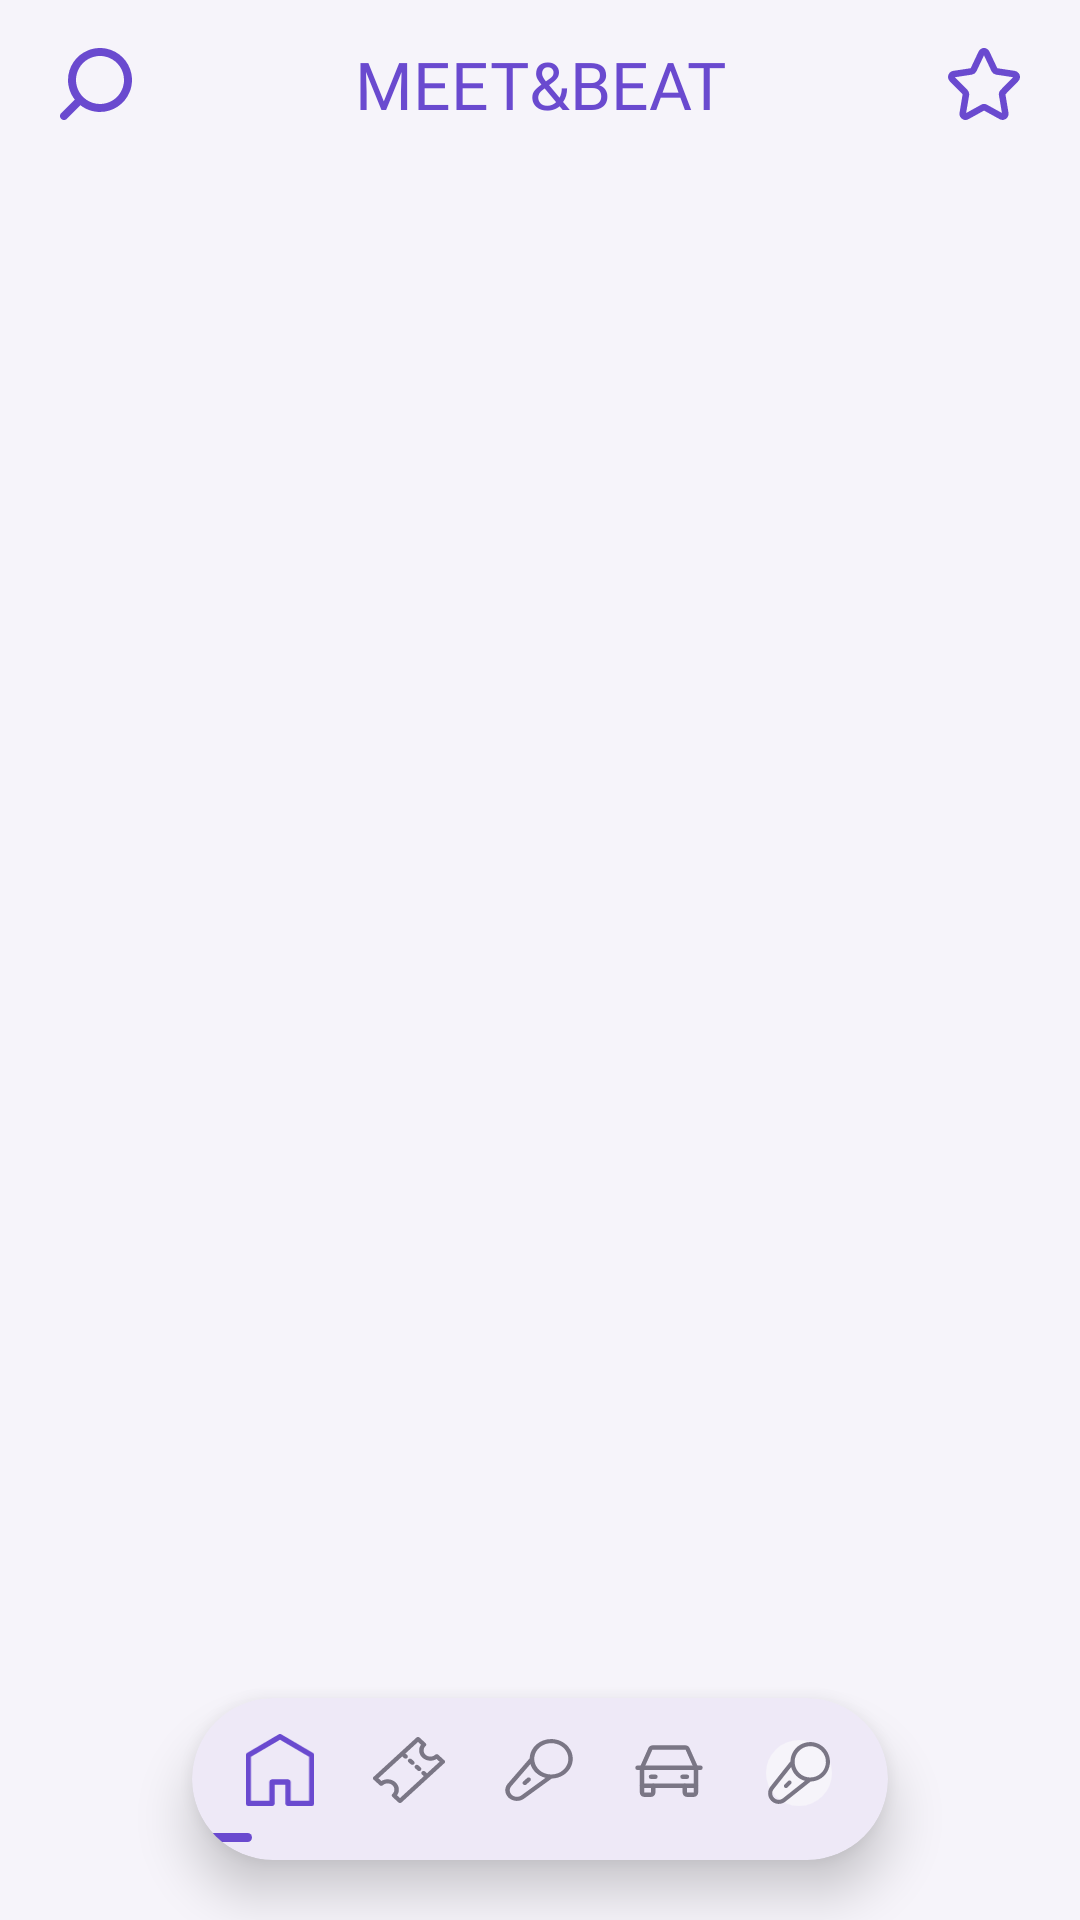

Write the Android layout XML for this screen, with the resource values it uses.
<!-- AndroidManifest.xml: activity theme Theme.MeetBeat -->
<!-- res/layout/activity_main_container.xml -->
<?xml version="1.0" encoding="utf-8"?>

<FrameLayout xmlns:android="http://schemas.android.com/apk/res/android"
    android:layout_width="match_parent"
    android:layout_height="match_parent"
    android:background="@color/purple_light">

    <LinearLayout
        android:layout_width="match_parent"
        android:layout_height="match_parent"
        android:orientation="vertical">

        
        <include layout="@layout/app_header" />

        <androidx.viewpager2.widget.ViewPager2
            android:id="@+id/viewPager"
            android:layout_width="match_parent"
            android:layout_height="0dp"
            android:layout_weight="1" />

    </LinearLayout>

    <include
        android:id="@+id/bottomNavContainer"
        layout="@layout/bottom_nav"
        android:layout_width="match_parent"
        android:layout_height="wrap_content"
        android:layout_gravity="bottom"
        android:layout_marginHorizontal="64dp"
        android:layout_marginBottom="20dp" />

</FrameLayout>
<!-- res/layout/app_header.xml (included above) -->
<?xml version="1.0" encoding="utf-8"?>

<LinearLayout xmlns:android="http://schemas.android.com/apk/res/android"
    xmlns:app="http://schemas.android.com/apk/res-auto"
    android:layout_width="match_parent"
    android:layout_height="wrap_content"
    android:orientation="horizontal"
    android:gravity="center_vertical"
    android:paddingHorizontal="12dp"
    android:paddingVertical="8dp">

    <ImageView
        android:id="@+id/iconSearch"
        android:layout_width="40dp"
        android:layout_height="40dp"
        android:padding="8dp"
        android:background="?attr/selectableItemBackgroundBorderless"
        android:clickable="true"
        android:focusable="true"
        android:contentDescription="Buscar"
        android:src="@drawable/ic_search"
        app:tint="@color/purple_primary" />

    <TextView
        android:layout_width="0dp"
        android:layout_height="wrap_content"
        android:layout_weight="1"
        android:text="MEET&amp;BEAT"
        android:textColor="@color/purple_primary"
        android:textSize="22sp"
        android:fontFamily="@font/antonio_bold"
        android:gravity="center" />

    <ImageView
        android:id="@+id/iconNotifications"
        android:layout_width="40dp"
        android:layout_height="40dp"
        android:padding="8dp"
        android:background="?attr/selectableItemBackgroundBorderless"
        android:clickable="true"
        android:focusable="true"
        android:contentDescription="Notificações"
        android:src="@drawable/ic_notifications"
        app:tint="@color/purple_primary" />

</LinearLayout>
<!-- res/layout/bottom_nav.xml (included above) -->
<?xml version="1.0" encoding="utf-8"?>

<androidx.cardview.widget.CardView xmlns:android="http://schemas.android.com/apk/res/android"
    xmlns:app="http://schemas.android.com/apk/res-auto"
    android:layout_width="match_parent"
    android:layout_height="wrap_content"
    app:cardCornerRadius="32dp"
    app:cardElevation="10dp"
    app:cardBackgroundColor="@color/card_background">

    <FrameLayout
        android:layout_width="match_parent"
        android:layout_height="wrap_content">

        <LinearLayout
            android:id="@+id/navItemsContainer"
            android:layout_width="match_parent"
            android:layout_height="wrap_content"
            android:orientation="horizontal"
            android:paddingHorizontal="8dp"
            android:paddingTop="12dp"
            android:paddingBottom="16dp"
            android:weightSum="5">

            <LinearLayout
                android:id="@+id/navHome"
                android:contentDescription="Início"
                android:layout_width="0dp"
                android:layout_height="wrap_content"
                android:layout_weight="1"
                android:gravity="center"
                android:clickable="true"
                android:focusable="true">

                <ImageView
                    android:id="@+id/iconHome"
                    android:importantForAccessibility="no"
                    android:layout_width="24dp"
                    android:layout_height="24dp"
                    android:src="@drawable/ic_home" />
            </LinearLayout>

            <LinearLayout
                android:id="@+id/navTicket"
                android:contentDescription="Ingressos"
                android:layout_width="0dp"
                android:layout_height="wrap_content"
                android:layout_weight="1"
                android:gravity="center"
                android:clickable="true"
                android:focusable="true">

                <ImageView
                    android:id="@+id/iconTicket"
                    android:importantForAccessibility="no"
                    android:layout_width="24dp"
                    android:layout_height="24dp"
                    android:src="@drawable/ic_ticket" />
            </LinearLayout>

            <LinearLayout
                android:id="@+id/navMic"
                android:contentDescription="Sugestões de match"
                android:layout_width="0dp"
                android:layout_height="wrap_content"
                android:layout_weight="1"
                android:gravity="center"
                android:clickable="true"
                android:focusable="true">

                <ImageView
                    android:id="@+id/iconMic"
                    android:importantForAccessibility="no"
                    android:layout_width="24dp"
                    android:layout_height="24dp"
                    android:src="@drawable/ic_mic" />
            </LinearLayout>

            <LinearLayout
                android:id="@+id/navCart"
                android:contentDescription="Caronas"
                android:layout_width="0dp"
                android:layout_height="wrap_content"
                android:layout_weight="1"
                android:gravity="center"
                android:clickable="true"
                android:focusable="true">

                <ImageView
                    android:id="@+id/iconCart"
                    android:importantForAccessibility="no"
                    android:layout_width="24dp"
                    android:layout_height="24dp"
                    android:src="@drawable/ic_cart" />
            </LinearLayout>

            <LinearLayout
                android:id="@+id/navProfile"
                android:contentDescription="Perfil"
                android:layout_width="0dp"
                android:layout_height="wrap_content"
                android:layout_weight="1"
                android:gravity="center"
                android:clickable="true"
                android:focusable="true">

                <ImageView
                    android:id="@+id/iconProfile"
                    android:layout_width="26dp"
                    android:layout_height="26dp"
                    android:padding="2dp"
                    android:scaleType="centerCrop"
                    android:src="@drawable/ic_avatar_placeholder" />
            </LinearLayout>

        </LinearLayout>

        
        <View
            android:id="@+id/underlineIndicator"
            android:layout_width="20dp"
            android:layout_height="3dp"
            android:layout_gravity="bottom|left"
            android:layout_marginBottom="6dp"
            android:background="@drawable/bg_nav_underline" />

    </FrameLayout>

</androidx.cardview.widget.CardView>
<!-- resources referenced by this layout -->
<resources>
  <color name="card_background">#EEE9F7</color>
  <color name="purple_light">#F6F4FA</color>
  <color name="purple_primary">#6A4ACF</color>
  <!-- drawable bg_nav_underline (drawable) -->
  <?xml version="1.0" encoding="utf-8"?>
  
  <shape xmlns:android="http://schemas.android.com/apk/res/android"
      android:shape="rectangle">
      <solid android:color="@color/purple_primary" />
      <corners android:radius="4dp" />
  </shape>
  <!-- drawable ic_avatar_placeholder (drawable) -->
  <?xml version="1.0" encoding="utf-8"?>
  <layer-list xmlns:android="http://schemas.android.com/apk/res/android">
      <item>
          <shape android:shape="oval">
              <solid android:color="@color/purple_light" />
          </shape>
      </item>
      <item
          android:width="40dp"
          android:height="40dp"
          android:gravity="center"
          android:drawable="@drawable/ic_mic"
          android:tint="@color/purple_primary" />
  </layer-list>
  <!-- drawable ic_home (drawable) -->
  <vector xmlns:android="http://schemas.android.com/apk/res/android"
      android:width="22dp"
      android:height="23dp"
      android:viewportWidth="22"
      android:viewportHeight="23">
    <path
        android:pathData="M21.577,6.078L11.423,0.114C11.294,0.039 11.149,0 11,0C10.851,0 10.706,0.039 10.577,0.114L0.423,6.078C0.295,6.153 0.189,6.26 0.115,6.388C0.04,6.517 0.001,6.663 0,6.811V22.148C0,22.374 0.089,22.591 0.248,22.75C0.407,22.91 0.622,23 0.846,23H8.462C8.686,23 8.901,22.91 9.06,22.75C9.219,22.591 9.308,22.374 9.308,22.148V16.184H12.692V22.148C12.692,22.374 12.781,22.591 12.94,22.75C13.099,22.91 13.314,23 13.538,23H21.154C21.378,23 21.594,22.91 21.752,22.75C21.911,22.591 22,22.374 22,22.148V6.811C21.999,6.663 21.96,6.517 21.885,6.388C21.811,6.26 21.705,6.153 21.577,6.078ZM20.308,21.296H14.385V15.332C14.385,15.106 14.295,14.889 14.137,14.729C13.978,14.569 13.763,14.48 13.538,14.48H8.462C8.237,14.48 8.022,14.569 7.863,14.729C7.705,14.889 7.615,15.106 7.615,15.332V21.296H1.692V7.297L11,1.835L20.308,7.297V21.296Z"
        android:fillColor="#6A4ACF"/>
  </vector>
  <!-- drawable ic_notifications (drawable) -->
  <vector xmlns:android="http://schemas.android.com/apk/res/android"
      android:width="33dp"
      android:height="33dp"
      android:viewportWidth="33"
      android:viewportHeight="33">
    <path
        android:pathData="M17.627,2.236L21.285,9.994C21.464,10.384 21.817,10.657 22.228,10.723L30.415,11.971C30.747,12.019 31.047,12.203 31.249,12.482C31.45,12.761 31.535,13.113 31.487,13.458C31.445,13.741 31.315,14.003 31.115,14.201L25.185,20.265C24.886,20.564 24.751,21 24.828,21.425L26.257,29.972C26.36,30.676 25.903,31.337 25.228,31.458C24.95,31.503 24.665,31.456 24.414,31.324L17.112,27.296C16.747,27.087 16.305,27.087 15.941,27.296L8.596,31.354C7.98,31.683 7.224,31.438 6.896,30.804C6.768,30.548 6.723,30.256 6.767,29.972L8.196,21.425C8.265,21.001 8.132,20.569 7.839,20.265L1.866,14.201C1.378,13.686 1.378,12.858 1.866,12.343C2.066,12.151 2.313,12.022 2.581,11.971L10.768,10.723C11.177,10.652 11.528,10.381 11.711,9.994L15.369,2.236C15.514,1.921 15.774,1.68 16.092,1.568C16.409,1.457 16.756,1.483 17.055,1.641C17.302,1.771 17.502,1.979 17.627,2.236Z"
        android:strokeLineJoin="round"
        android:strokeWidth="3"
        android:fillColor="#00000000"
        android:fillType="evenOdd"
        android:strokeColor="#7A7685"
        android:strokeLineCap="round"/>
  </vector>
  <style name="Theme.MeetBeat" parent="Base.Theme.MeetBeat" />
  <style name="Base.Theme.MeetBeat" parent="Theme.Material3.DayNight.NoActionBar">
          
          
      </style>
</resources>
